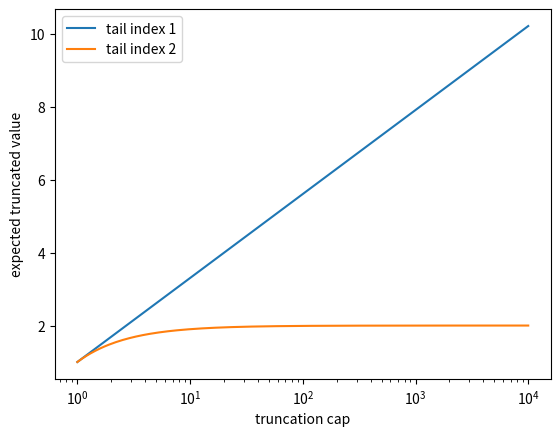

The matplotlib source for this figure:
import numpy as np
import matplotlib.pyplot as plt
from scipy import stats
rng = np.random.default_rng(20260907)
np.set_printoptions(precision=5, suppress=True)

for m in [2,4,8]:
    count=2**m; heights=np.arange(count)/count; width=1/count
    integral=np.sum(heights*width)
    print(m,integral,'analytic:',.5-1/(2*count))

n=np.array([10,100,1000]);point=.2
print('height, width, area, value at .2:\n',np.column_stack([n,1/n,n*(1/n),n*((point>0)&(point<=1/n))]))

cap=np.geomspace(1,10000,200)
plt.semilogx(cap,1+np.log(cap),label='tail index 1');plt.semilogx(cap,2-1/cap,label='tail index 2')
plt.xlabel('truncation cap');plt.ylabel('expected truncated value');plt.legend();plt.show()
